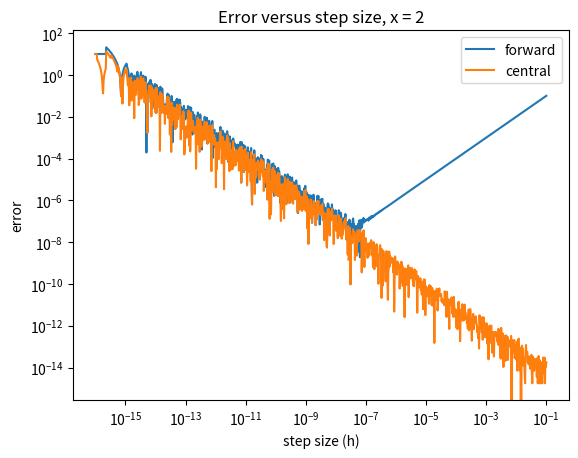

This chart was generated by the following Python code:
import numpy as np
import matplotlib.pyplot as plt

# polynomial and derivative functions
value = 2
def polynomial(x):
    return x**2 + 6*x
def derivative_one(x):
    return 2*x + 6

# step size
h_points = 1000
h = np.logspace(-16, -1, h_points) # array of x-values

# forward difference 
forward_errors = np.zeros(h_points) # array of y-values
for i in range(h_points):
    forward_difference = (polynomial(value + h[i]) - polynomial(value)) / h[i] # f-diff approx.
    forward_error = abs(forward_difference - derivative_one(value)) # forward error
    forward_errors[i] = forward_error # append onto forward error array

# central difference 
central_errors = np.zeros(h_points) # array of y-values
for i in range(h_points):
    central_difference = (polynomial(value + h[i]) - polynomial(value - h[i])) / (2*h[i]) # c-diff approx.
    central_error = abs(central_difference - derivative_one(value)) # central error
    central_errors[i] = central_error # append onto central error array

# plots and plot settings
plt.loglog(h, forward_errors, label="forward")
plt.loglog(h, central_errors, label="central")
plt.title("Error versus step size, x = " + str(value))
plt.ylabel("error")
plt.xlabel("step size (h)")
plt.legend()
plt.show()
